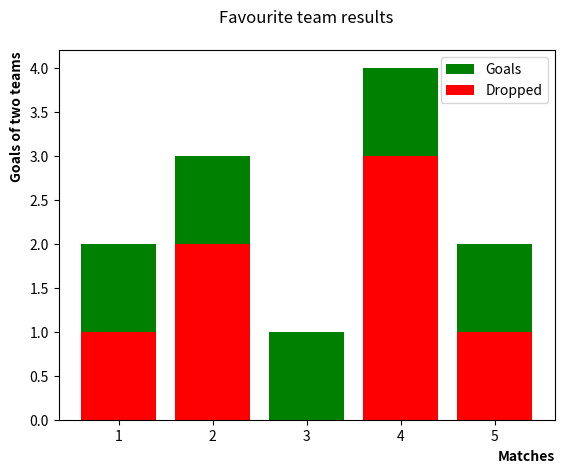

Reproduce this figure in Python.
import matplotlib.pyplot as plt
import numpy as np

matches = np.arange(1, 6)
goals = np.array([2, 3, 1, 4, 2])
dropped = np.array([1, 2, 0, 3, 1])

plt.title('Favourite team results\n', fontsize=12)
plt.xlabel('Matches', fontweight=1000, loc='right')
plt.ylabel('Goals of two teams', fontweight=1000, loc='top')

plt.bar(matches, goals, label='Goals', color='green')
plt.bar(matches, dropped, label='Dropped', color='red')
plt.legend()

plt.show()
